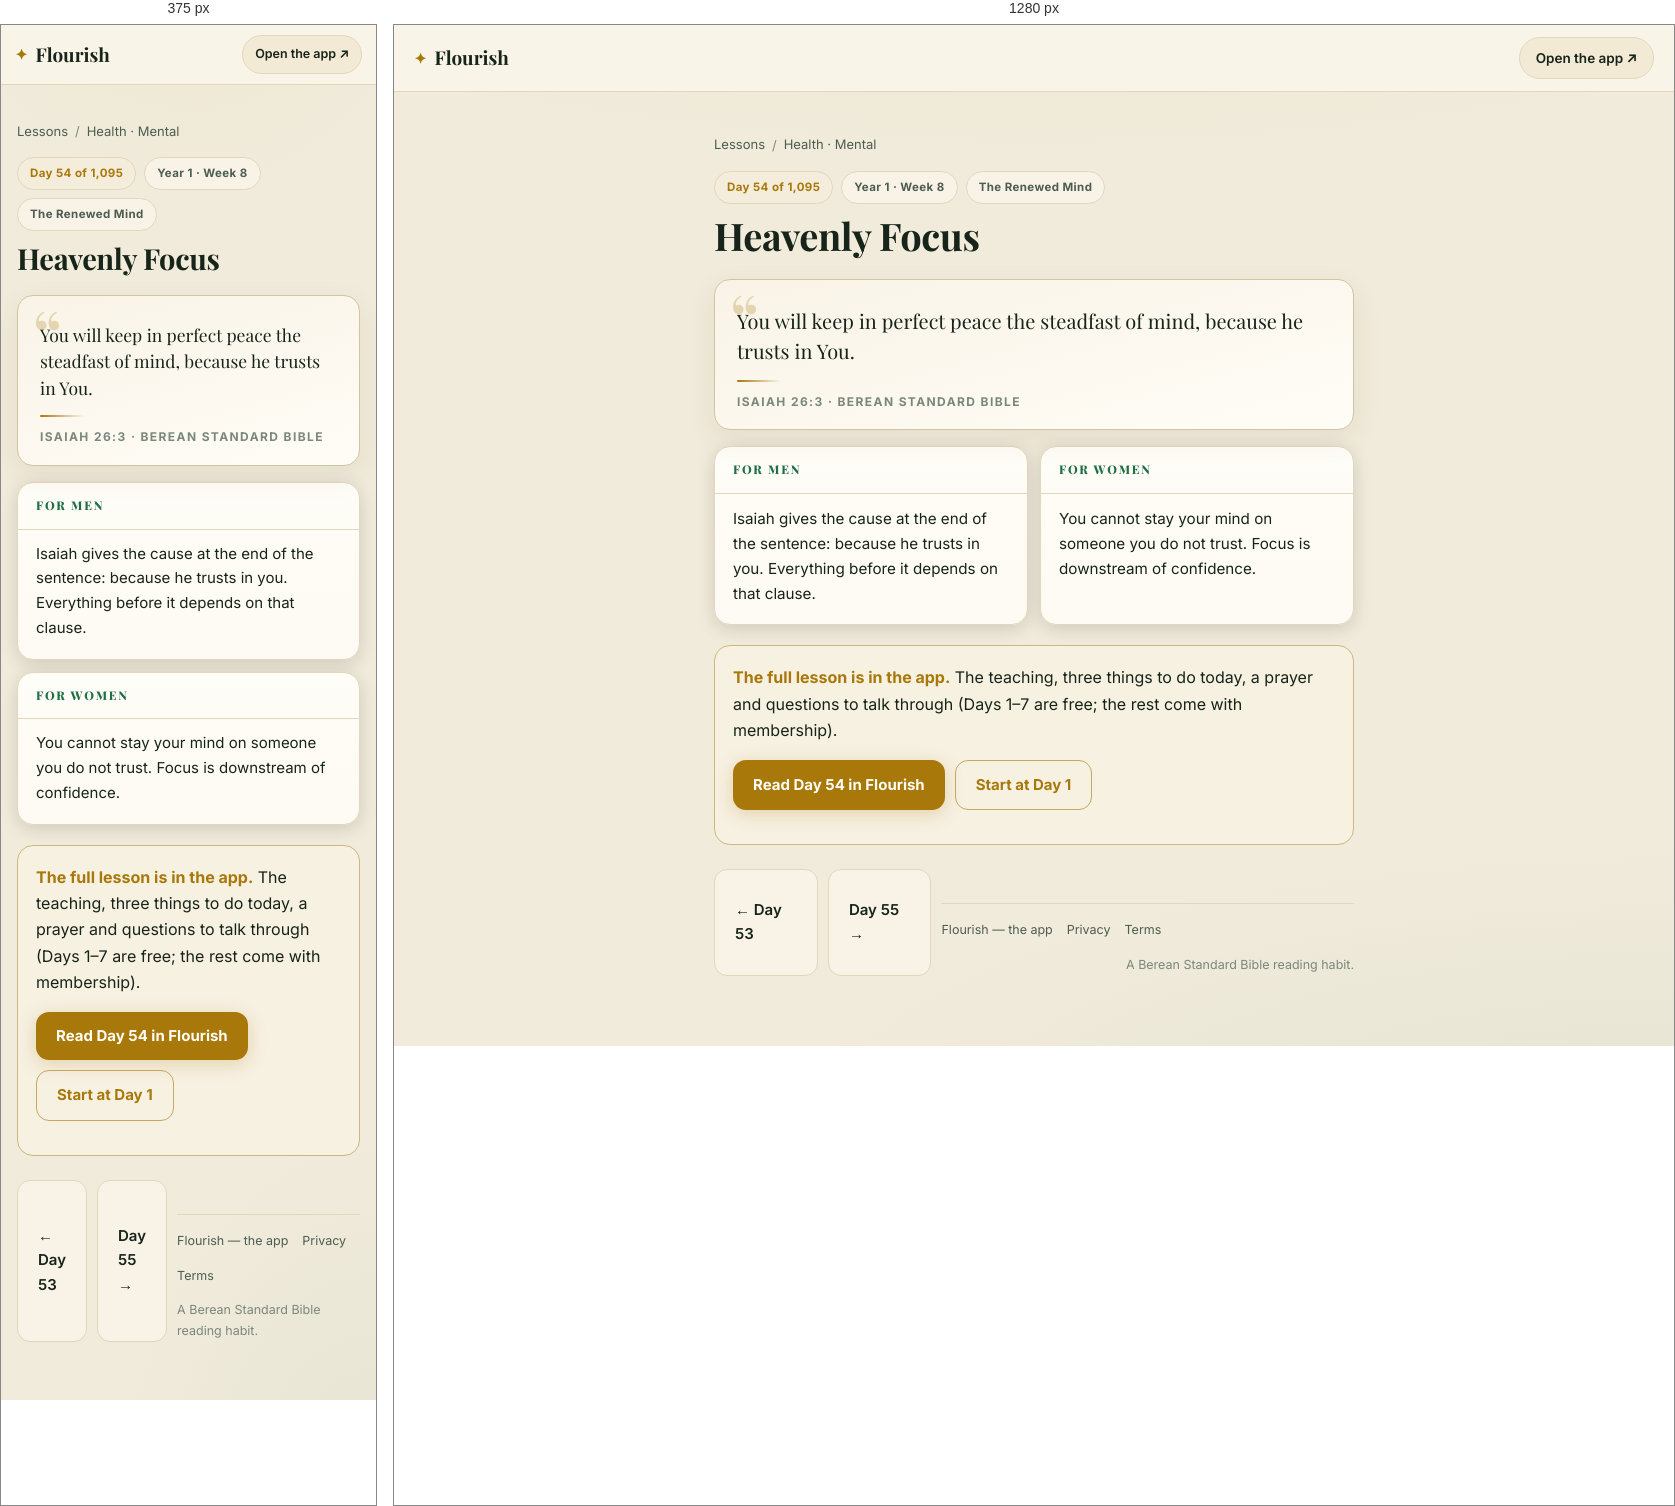
Rendered at 375 px and 1280 px, left to right.

<!-- file: day-54.html -->
<!DOCTYPE html>
<html lang="en">
<head>
<meta charset="UTF-8">
<meta name="viewport" content="width=device-width, initial-scale=1">
<title>Heavenly Focus (Isaiah 26:3) — Day 54 | Flourish</title>
<meta name="description" content="Isaiah 26:3: You will keep in perfect peace the steadfast of mind, because he trusts in You.">
<link rel="canonical" href="https://fitfriendchris.github.io/flourish/learn/day-54.html">
<meta property="og:type" content="article">
<meta property="og:title" content="Heavenly Focus (Isaiah 26:3) — Day 54 | Flourish">
<meta property="og:description" content="Isaiah 26:3: You will keep in perfect peace the steadfast of mind, because he trusts in You.">
<meta property="og:url" content="https://fitfriendchris.github.io/flourish/learn/day-54.html">
<meta property="og:image" content="https://fitfriendchris.github.io/flourish/og.png">
<link rel="stylesheet" href="learn.css">
</head>
<body>
<header class="bar"><a class="brand" href=""><span class="mk">✦</span>Flourish</a><a class="pill" href="">Open the app ↗</a></header>
<main>
<nav class="crumbs"><a href="./">Lessons</a><span>/</span><a href="mental.html">Health · Mental</a></nav>
<div class="chip-row"><span class="chip gold">Day 54 of 1,095</span><span class="chip">Year 1 · Week 8</span><span class="chip">The Renewed Mind</span></div>
<h1>Heavenly Focus</h1>
<figure class="verse"><p>You will keep in perfect peace the steadfast of mind, because he trusts in You.</p><span class="orn"></span><figcaption>Isaiah 26:3 · Berean Standard Bible</figcaption></figure>
<section class="duo"><article class="reader"><h2>For men</h2><p>Isaiah gives the cause at the end of the sentence: because he trusts in you. Everything before it depends on that clause.</p></article><article class="reader"><h2>For women</h2><p>You cannot stay your mind on someone you do not trust. Focus is downstream of confidence.</p></article></section>
<div class="banner"><b>The full lesson is in the app.</b> The teaching, three things to do today, a prayer and questions to talk through (Days 1–7 are free; the rest come with membership).<br><div class="cta-row"><a class="cta" href="../#/academy/lesson/54">Read Day 54 in Flourish</a><a class="cta alt" href="../">Start at Day 1</a></div></div>
<div class="nav"><a class="cta ghost" href="day-53.html">← Day 53</a><a class="cta ghost" href="day-55.html">Day 55 →</a>
<footer class="site"><a href="">Flourish — the app</a><a href="privacy.html">Privacy</a><a href="terms.html">Terms</a><span class="fm">A Berean Standard Bible reading habit.</span></footer>
</main>
</body>
</html>


/* @media block from learn.css */
@media(max-width:620px){
  .bar{padding:10px 14px}
  .pill{font-size:12.5px;padding:8px 12px}
  .duo{grid-template-columns:1fr}
  .lrow .lr{display:none}
  main{padding:18px 16px 48px}
  .verse p{font-size:17.5px}
  .reader p{font-size:15px}
}